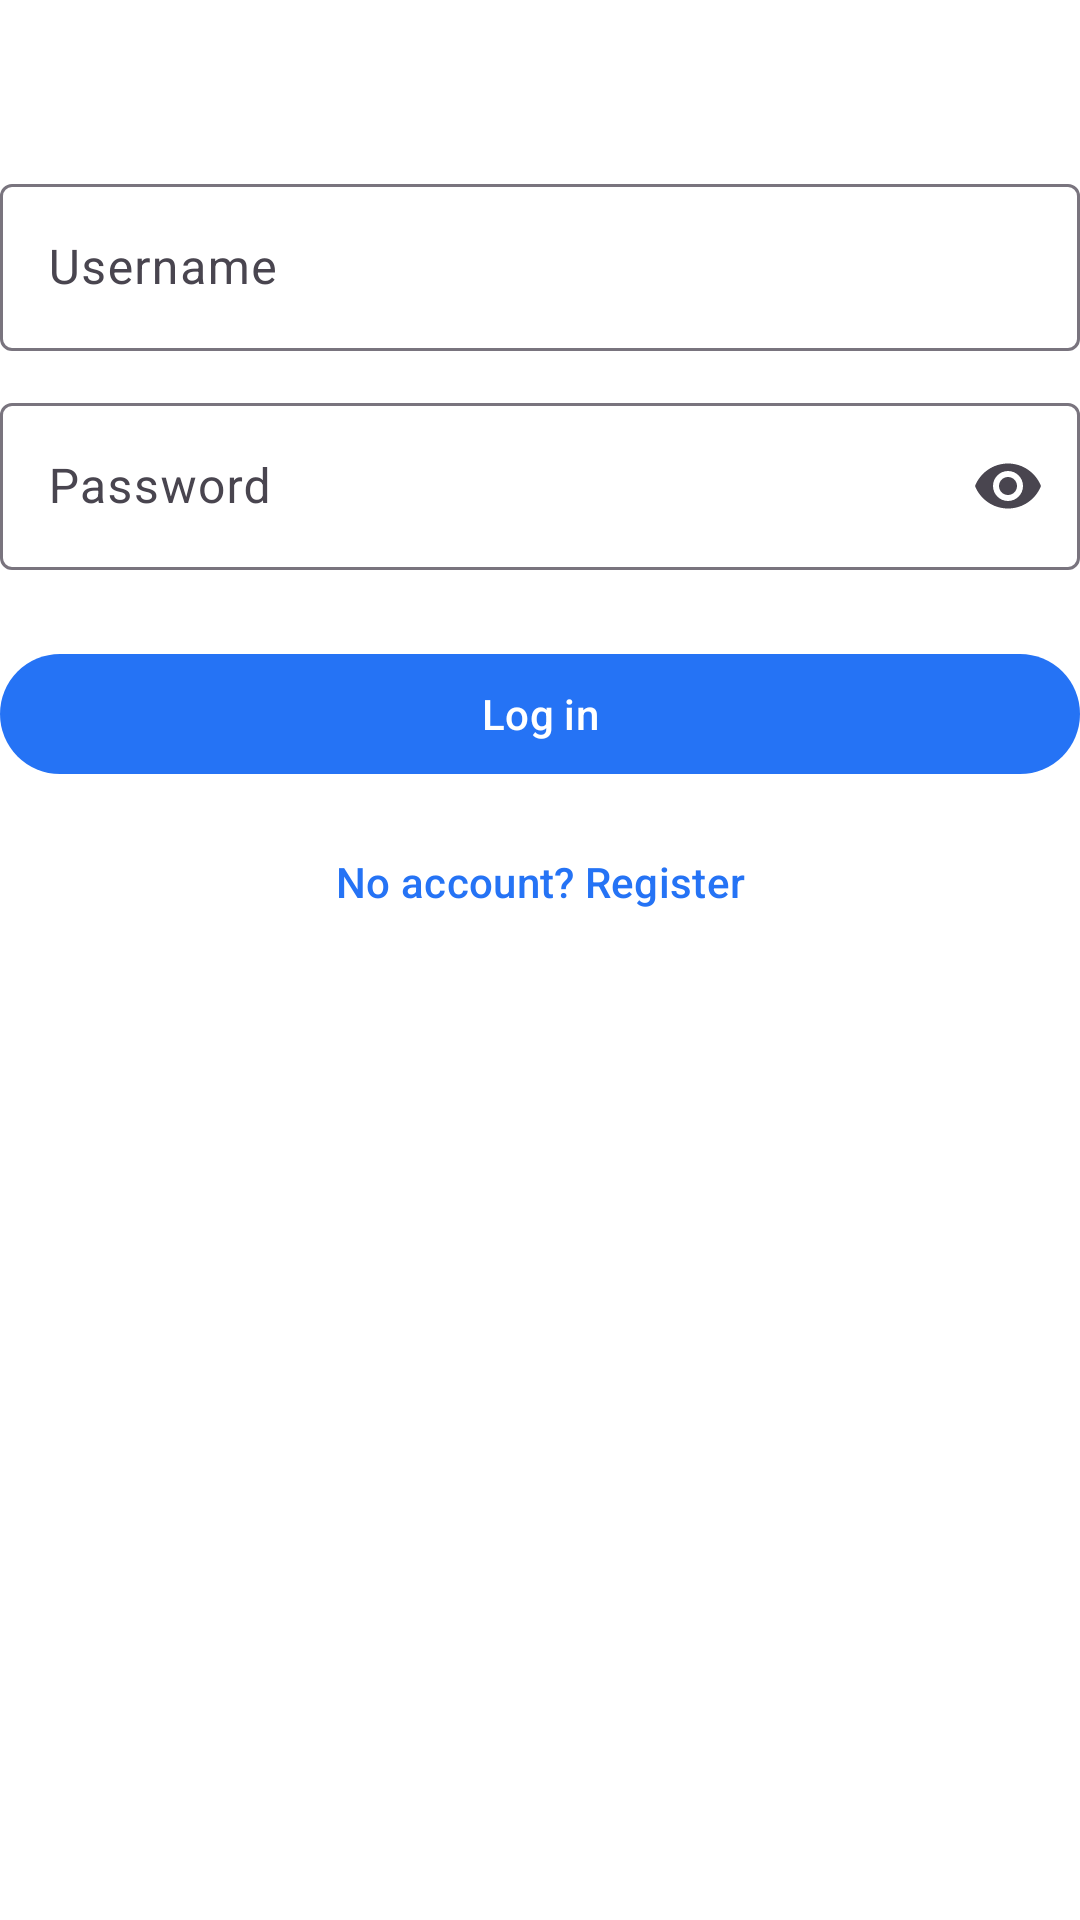

Here is an Android app screen rendered from its layout file. Give the layout XML and the strings, colors and styles it references.
<!-- AndroidManifest.xml: application theme Theme.OpenWhisper -->
<!-- res/layout/activity_login.xml -->
<?xml version="1.0" encoding="utf-8"?>
<androidx.constraintlayout.widget.ConstraintLayout xmlns:android="http://schemas.android.com/apk/res/android"
    xmlns:app="http://schemas.android.com/apk/res-auto"
    android:layout_width="match_parent"
    android:layout_height="match_parent">

    <com.google.android.material.button.MaterialButton
        android:id="@+id/settingsButton"
        style="@style/Widget.Material3.Button.IconButton"
        android:layout_width="wrap_content"
        android:layout_height="wrap_content"
        android:contentDescription="@string/settings"
        app:icon="@drawable/ic_nav_settings"
        app:layout_constraintEnd_toEndOf="parent"
        app:layout_constraintTop_toTopOf="parent" />

    <com.google.android.material.textfield.TextInputLayout
        android:id="@+id/usernameLayout"
        android:layout_width="0dp"
        android:layout_height="wrap_content"
        android:layout_marginTop="8dp"
        android:hint="@string/username"
        app:layout_constraintEnd_toEndOf="parent"
        app:layout_constraintStart_toStartOf="parent"
        app:layout_constraintTop_toBottomOf="@id/settingsButton">

        <com.google.android.material.textfield.TextInputEditText
            android:id="@+id/username"
            android:layout_width="match_parent"
            android:layout_height="wrap_content"
            android:inputType="text"
            android:maxLines="1" />
    </com.google.android.material.textfield.TextInputLayout>

    <com.google.android.material.textfield.TextInputLayout
        android:id="@+id/passwordLayout"
        android:layout_width="0dp"
        android:layout_height="wrap_content"
        android:layout_marginTop="12dp"
        android:hint="@string/password"
        app:endIconMode="password_toggle"
        app:layout_constraintEnd_toEndOf="parent"
        app:layout_constraintStart_toStartOf="parent"
        app:layout_constraintTop_toBottomOf="@id/usernameLayout">

        <com.google.android.material.textfield.TextInputEditText
            android:id="@+id/password"
            android:layout_width="match_parent"
            android:layout_height="wrap_content"
            android:inputType="textPassword"
            android:maxLines="1" />
    </com.google.android.material.textfield.TextInputLayout>

    <com.google.android.material.button.MaterialButton
        android:id="@+id/loginButton"
        android:layout_width="0dp"
        android:layout_height="wrap_content"
        android:layout_marginTop="24dp"
        android:text="@string/login"
        app:layout_constraintEnd_toEndOf="parent"
        app:layout_constraintStart_toStartOf="parent"
        app:layout_constraintTop_toBottomOf="@id/passwordLayout" />

    <com.google.android.material.button.MaterialButton
        android:id="@+id/goRegisterButton"
        style="@style/Widget.Material3.Button.TextButton"
        android:layout_width="wrap_content"
        android:layout_height="wrap_content"
        android:layout_marginTop="8dp"
        android:text="@string/no_account"
        app:layout_constraintEnd_toEndOf="parent"
        app:layout_constraintStart_toStartOf="parent"
        app:layout_constraintTop_toBottomOf="@id/loginButton" />

    <ProgressBar
        android:id="@+id/progress"
        style="?android:attr/progressBarStyle"
        android:layout_width="wrap_content"
        android:layout_height="wrap_content"
        android:visibility="gone"
        app:layout_constraintBottom_toBottomOf="parent"
        app:layout_constraintEnd_toEndOf="parent"
        app:layout_constraintStart_toStartOf="parent"
        app:layout_constraintTop_toTopOf="parent" />
</androidx.constraintlayout.widget.ConstraintLayout>
<!-- resources referenced by this layout -->
<resources>
  <string name="login">Log in</string>
  <string name="no_account">No account? Register</string>
  <string name="password">Password</string>
  <string name="settings">Settings</string>
  <string name="username">Username</string>
  <style name="Theme.OpenWhisper" parent="Theme.Material3.Light.NoActionBar">
          <item name="colorPrimary">@color/ow_primary</item>
          <item name="colorPrimaryContainer">@color/ow_primary_container</item>
          <item name="colorOnPrimary">@color/ow_on_primary</item>
          <item name="android:colorBackground">@color/ow_background</item>
          <item name="colorSurface">@color/ow_background</item>
          <item name="android:statusBarColor">@android:color/transparent</item>
          <item name="android:navigationBarColor">@android:color/transparent</item>
          <item name="android:windowLightStatusBar">true</item>
      </style>
  <color name="ow_primary">#2573F5</color>
  <color name="ow_primary_container">#DBEAFE</color>
  <color name="ow_on_primary">#FFFFFF</color>
  <color name="ow_background">#FFFFFF</color>
</resources>
